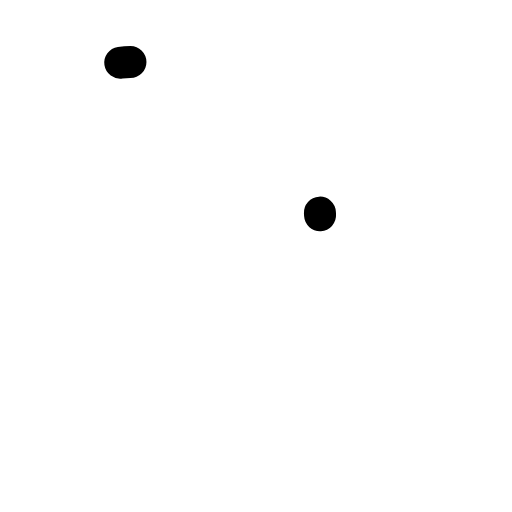
t = 0.00 s
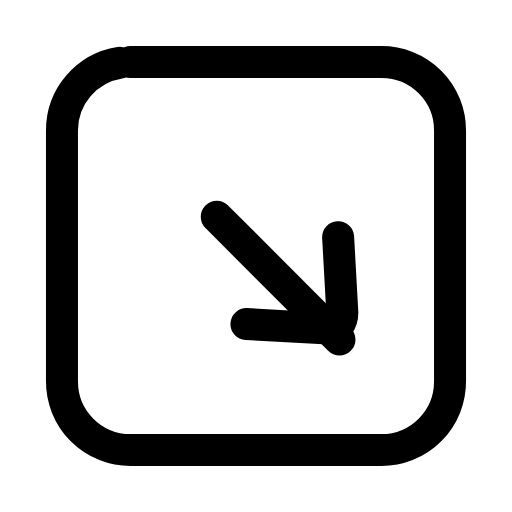
t = 0.23 s
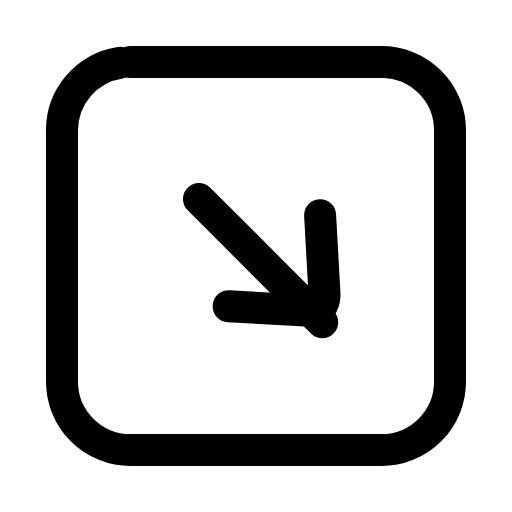
t = 0.47 s
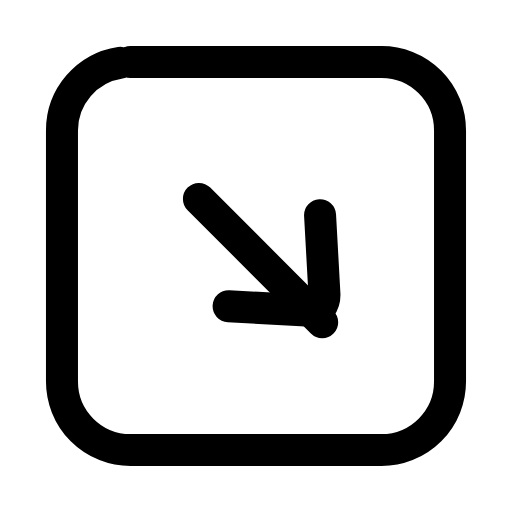
t = 0.68 s
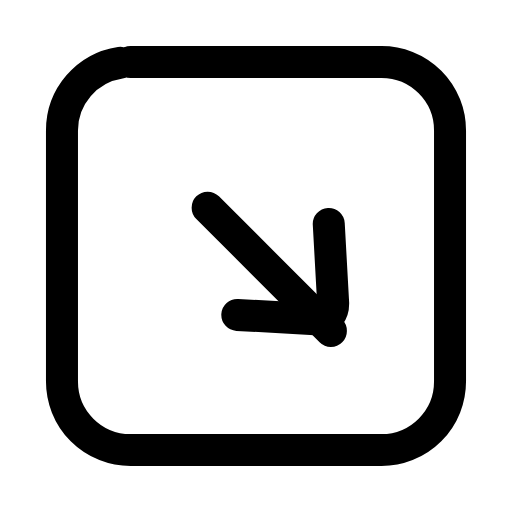
t = 0.93 s
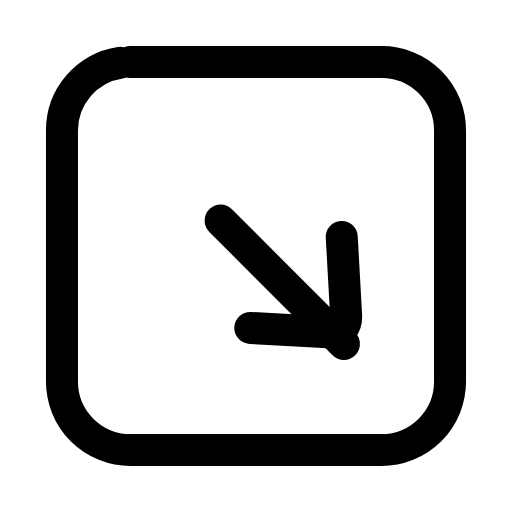
t = 1.02 s

The animated SVG that drew these frames (rendered in a browser with its animation timeline set to each time). Animation: 4 SMIL elements (animate=3,animateTransform=1); one cycle of 1.40 s, repeats indefinitely.

<svg xmlns="http://www.w3.org/2000/svg" width="24" height="24" viewBox="0 0 24 24" fill="none"><g transform="translate(-0.84 -0.84) scale(1.07)"><rect stroke="currentColor" stroke-width="1.402" stroke-linecap="round" stroke-linejoin="round" fill="none" x="3.5" y="3.5" width="17" height="17" rx="3" pathLength="1" stroke-dasharray="1"><animate attributeName="stroke-dashoffset" values="1;1;0;0;0;0;1;1;1" keyTimes="0;0;0.189;0.45;0.6;0.774;0.9;0.9;1" dur="1.4s" repeatCount="indefinite" calcMode="spline" keySplines="0.16 1 0.3 1;0.16 1 0.3 1;0.16 1 0.3 1;0.16 1 0.3 1;0.16 1 0.3 1;0.16 1 0.3 1;0.16 1 0.3 1;0.16 1 0.3 1"/></rect><g><animateTransform attributeName="transform" type="translate" values="0 0;0 0;0.95 0.95;0 0;0 0;0 0;0 0;0.95 0.95;0 0;0 0;0 0" keyTimes="0;0.135;0.2475;0.36;0.45;0.6;0.66;0.735;0.81;0.9;1" dur="1.4s" repeatCount="indefinite" calcMode="spline" keySplines="0.16 1 0.3 1;0.16 1 0.3 1;0.16 1 0.3 1;0.16 1 0.3 1;0.16 1 0.3 1;0.16 1 0.3 1;0.16 1 0.3 1;0.16 1 0.3 1;0.16 1 0.3 1;0.16 1 0.3 1"/><line stroke="currentColor" stroke-width="1.402" stroke-linecap="round" stroke-linejoin="round" fill="none" x1="9.5" x2="14.9" y1="9.5" y2="14.9" pathLength="1" stroke-dasharray="1"><animate attributeName="stroke-dashoffset" values="1;1;0;0;0;0;1;1;1" keyTimes="0;0.0315;0.2205;0.45;0.6;0.753;0.879;0.9;1" dur="1.4s" repeatCount="indefinite" calcMode="spline" keySplines="0.16 1 0.3 1;0.16 1 0.3 1;0.16 1 0.3 1;0.16 1 0.3 1;0.16 1 0.3 1;0.16 1 0.3 1;0.16 1 0.3 1;0.16 1 0.3 1"/></line><path stroke="currentColor" stroke-width="1.402" stroke-linecap="round" stroke-linejoin="round" fill="none" d="M10.8 14.2L14.4 14.4C14.8 14.4 15 14.1 15 13.7L14.8 10.1" pathLength="1" stroke-dasharray="1"><animate attributeName="stroke-dashoffset" values="1;1;0;0;0;0;1;1;1" keyTimes="0;0.063;0.252;0.45;0.6;0.732;0.858;0.9;1" dur="1.4s" repeatCount="indefinite" calcMode="spline" keySplines="0.16 1 0.3 1;0.16 1 0.3 1;0.16 1 0.3 1;0.16 1 0.3 1;0.16 1 0.3 1;0.16 1 0.3 1;0.16 1 0.3 1;0.16 1 0.3 1"/></path></g></g></svg>
